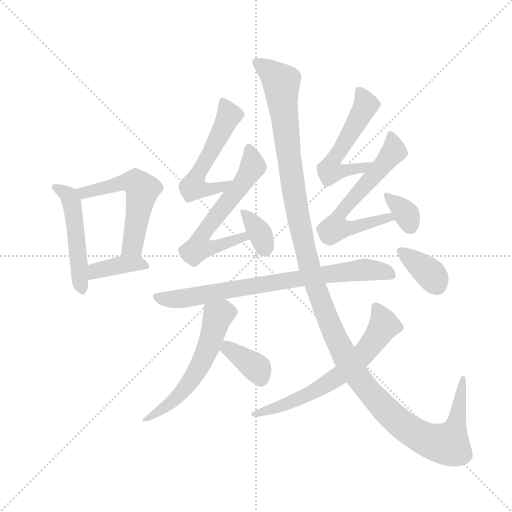
t = 0.00 s
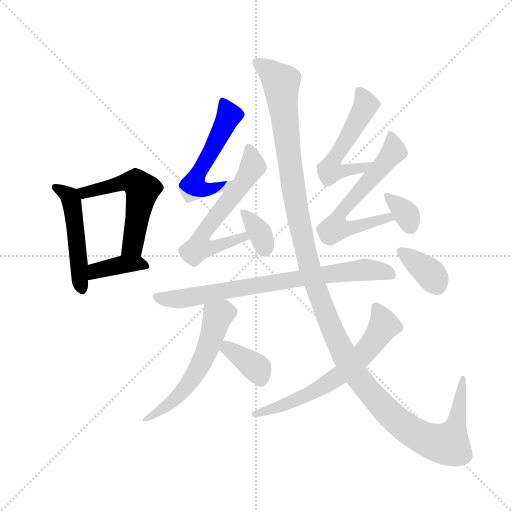
t = 2.15 s
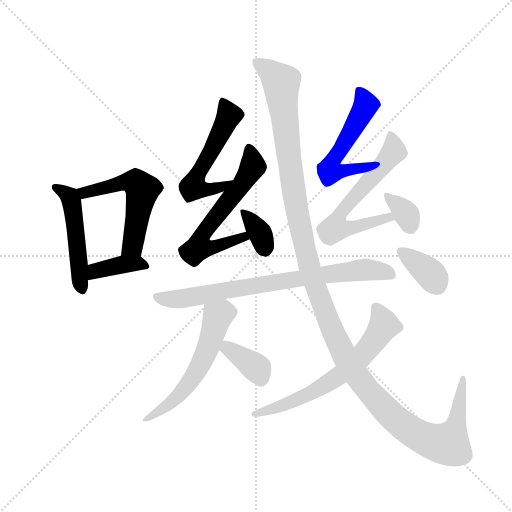
t = 4.29 s
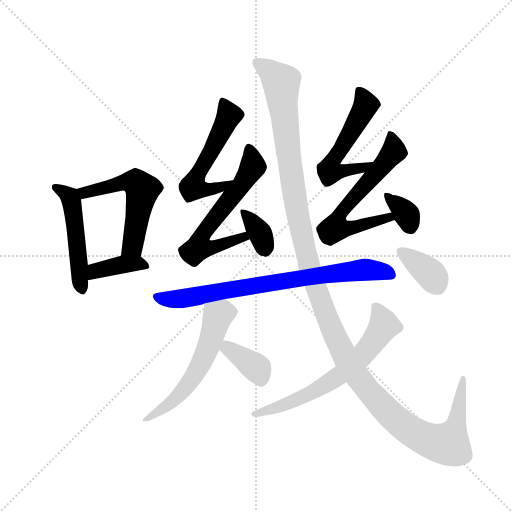
t = 6.44 s
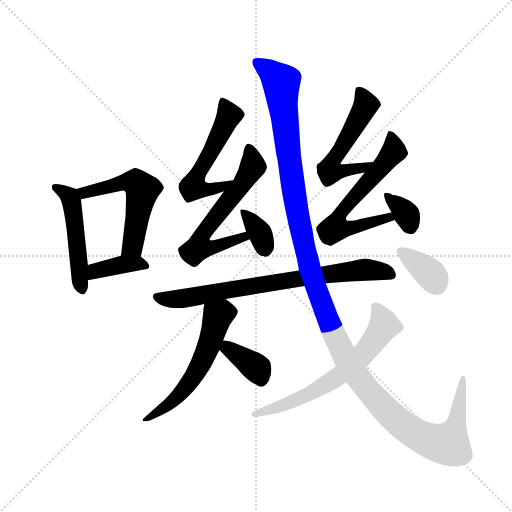
t = 8.58 s
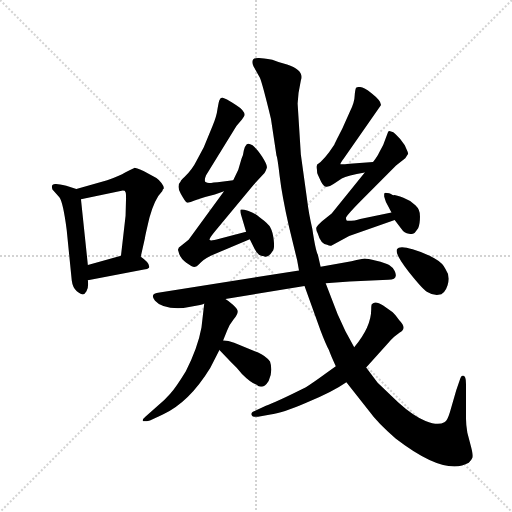
t = 10.73 s

The animated SVG that drew these frames (rendered in a browser with its animation timeline set to each time). Animation: 15 CSS @keyframes rules; one cycle of 10.73 s.

<svg version="1.1" viewBox="0 0 1024 1024" xmlns="http://www.w3.org/2000/svg">
  <g stroke="lightgray" stroke-dasharray="1,1" stroke-width="1" transform="scale(4, 4)">
    <line x1="0" y1="0" x2="256" y2="256"></line>
    <line x1="256" y1="0" x2="0" y2="256"></line>
    <line x1="128" y1="0" x2="128" y2="256"></line>
    <line x1="0" y1="128" x2="256" y2="128"></line>
  </g>
  <g transform="scale(0.92, -0.92) translate(60, -850)">
    <style type="text/css">
      
        @keyframes keyframes0 {
          from {
            stroke: blue;
            stroke-dashoffset: 492;
            stroke-width: 128;
          }
          62% {
            animation-timing-function: step-end;
            stroke: blue;
            stroke-dashoffset: 0;
            stroke-width: 128;
          }
          to {
            stroke: black;
            stroke-width: 1024;
          }
        }
        #make-me-a-hanzi-animation-0 {
          animation: keyframes0 0.650390625s both;
          animation-delay: 0s;
          animation-timing-function: linear;
        }
      
        @keyframes keyframes1 {
          from {
            stroke: blue;
            stroke-dashoffset: 548;
            stroke-width: 128;
          }
          64% {
            animation-timing-function: step-end;
            stroke: blue;
            stroke-dashoffset: 0;
            stroke-width: 128;
          }
          to {
            stroke: black;
            stroke-width: 1024;
          }
        }
        #make-me-a-hanzi-animation-1 {
          animation: keyframes1 0.6959635416666666s both;
          animation-delay: 0.650390625s;
          animation-timing-function: linear;
        }
      
        @keyframes keyframes2 {
          from {
            stroke: blue;
            stroke-dashoffset: 384;
            stroke-width: 128;
          }
          56% {
            animation-timing-function: step-end;
            stroke: blue;
            stroke-dashoffset: 0;
            stroke-width: 128;
          }
          to {
            stroke: black;
            stroke-width: 1024;
          }
        }
        #make-me-a-hanzi-animation-2 {
          animation: keyframes2 0.5625s both;
          animation-delay: 1.3463541666666665s;
          animation-timing-function: linear;
        }
      
        @keyframes keyframes3 {
          from {
            stroke: blue;
            stroke-dashoffset: 551;
            stroke-width: 128;
          }
          64% {
            animation-timing-function: step-end;
            stroke: blue;
            stroke-dashoffset: 0;
            stroke-width: 128;
          }
          to {
            stroke: black;
            stroke-width: 1024;
          }
        }
        #make-me-a-hanzi-animation-3 {
          animation: keyframes3 0.6984049479166666s both;
          animation-delay: 1.9088541666666665s;
          animation-timing-function: linear;
        }
      
        @keyframes keyframes4 {
          from {
            stroke: blue;
            stroke-dashoffset: 614;
            stroke-width: 128;
          }
          67% {
            animation-timing-function: step-end;
            stroke: blue;
            stroke-dashoffset: 0;
            stroke-width: 128;
          }
          to {
            stroke: black;
            stroke-width: 1024;
          }
        }
        #make-me-a-hanzi-animation-4 {
          animation: keyframes4 0.7496744791666666s both;
          animation-delay: 2.607259114583333s;
          animation-timing-function: linear;
        }
      
        @keyframes keyframes5 {
          from {
            stroke: blue;
            stroke-dashoffset: 352;
            stroke-width: 128;
          }
          53% {
            animation-timing-function: step-end;
            stroke: blue;
            stroke-dashoffset: 0;
            stroke-width: 128;
          }
          to {
            stroke: black;
            stroke-width: 1024;
          }
        }
        #make-me-a-hanzi-animation-5 {
          animation: keyframes5 0.5364583333333334s both;
          animation-delay: 3.3569335937499996s;
          animation-timing-function: linear;
        }
      
        @keyframes keyframes6 {
          from {
            stroke: blue;
            stroke-dashoffset: 546;
            stroke-width: 128;
          }
          64% {
            animation-timing-function: step-end;
            stroke: blue;
            stroke-dashoffset: 0;
            stroke-width: 128;
          }
          to {
            stroke: black;
            stroke-width: 1024;
          }
        }
        #make-me-a-hanzi-animation-6 {
          animation: keyframes6 0.6943359375s both;
          animation-delay: 3.893391927083333s;
          animation-timing-function: linear;
        }
      
        @keyframes keyframes7 {
          from {
            stroke: blue;
            stroke-dashoffset: 629;
            stroke-width: 128;
          }
          67% {
            animation-timing-function: step-end;
            stroke: blue;
            stroke-dashoffset: 0;
            stroke-width: 128;
          }
          to {
            stroke: black;
            stroke-width: 1024;
          }
        }
        #make-me-a-hanzi-animation-7 {
          animation: keyframes7 0.7618815104166666s both;
          animation-delay: 4.587727864583333s;
          animation-timing-function: linear;
        }
      
        @keyframes keyframes8 {
          from {
            stroke: blue;
            stroke-dashoffset: 344;
            stroke-width: 128;
          }
          53% {
            animation-timing-function: step-end;
            stroke: blue;
            stroke-dashoffset: 0;
            stroke-width: 128;
          }
          to {
            stroke: black;
            stroke-width: 1024;
          }
        }
        #make-me-a-hanzi-animation-8 {
          animation: keyframes8 0.5299479166666666s both;
          animation-delay: 5.349609375s;
          animation-timing-function: linear;
        }
      
        @keyframes keyframes9 {
          from {
            stroke: blue;
            stroke-dashoffset: 769;
            stroke-width: 128;
          }
          71% {
            animation-timing-function: step-end;
            stroke: blue;
            stroke-dashoffset: 0;
            stroke-width: 128;
          }
          to {
            stroke: black;
            stroke-width: 1024;
          }
        }
        #make-me-a-hanzi-animation-9 {
          animation: keyframes9 0.8758138020833334s both;
          animation-delay: 5.879557291666667s;
          animation-timing-function: linear;
        }
      
        @keyframes keyframes10 {
          from {
            stroke: blue;
            stroke-dashoffset: 577;
            stroke-width: 128;
          }
          65% {
            animation-timing-function: step-end;
            stroke: blue;
            stroke-dashoffset: 0;
            stroke-width: 128;
          }
          to {
            stroke: black;
            stroke-width: 1024;
          }
        }
        #make-me-a-hanzi-animation-10 {
          animation: keyframes10 0.7195638020833334s both;
          animation-delay: 6.75537109375s;
          animation-timing-function: linear;
        }
      
        @keyframes keyframes11 {
          from {
            stroke: blue;
            stroke-dashoffset: 369;
            stroke-width: 128;
          }
          55% {
            animation-timing-function: step-end;
            stroke: blue;
            stroke-dashoffset: 0;
            stroke-width: 128;
          }
          to {
            stroke: black;
            stroke-width: 1024;
          }
        }
        #make-me-a-hanzi-animation-11 {
          animation: keyframes11 0.55029296875s both;
          animation-delay: 7.474934895833333s;
          animation-timing-function: linear;
        }
      
        @keyframes keyframes12 {
          from {
            stroke: blue;
            stroke-dashoffset: 1390;
            stroke-width: 128;
          }
          82% {
            animation-timing-function: step-end;
            stroke: blue;
            stroke-dashoffset: 0;
            stroke-width: 128;
          }
          to {
            stroke: black;
            stroke-width: 1024;
          }
        }
        #make-me-a-hanzi-animation-12 {
          animation: keyframes12 1.3811848958333333s both;
          animation-delay: 8.025227864583332s;
          animation-timing-function: linear;
        }
      
        @keyframes keyframes13 {
          from {
            stroke: blue;
            stroke-dashoffset: 648;
            stroke-width: 128;
          }
          68% {
            animation-timing-function: step-end;
            stroke: blue;
            stroke-dashoffset: 0;
            stroke-width: 128;
          }
          to {
            stroke: black;
            stroke-width: 1024;
          }
        }
        #make-me-a-hanzi-animation-13 {
          animation: keyframes13 0.77734375s both;
          animation-delay: 9.406412760416666s;
          animation-timing-function: linear;
        }
      
        @keyframes keyframes14 {
          from {
            stroke: blue;
            stroke-dashoffset: 363;
            stroke-width: 128;
          }
          54% {
            animation-timing-function: step-end;
            stroke: blue;
            stroke-dashoffset: 0;
            stroke-width: 128;
          }
          to {
            stroke: black;
            stroke-width: 1024;
          }
        }
        #make-me-a-hanzi-animation-14 {
          animation: keyframes14 0.54541015625s both;
          animation-delay: 10.183756510416666s;
          animation-timing-function: linear;
        }
      
    </style>
    
      <path d="M 106 439 L 84 446 Q 65 451 60 450 Q 50 450 54 438 L 69 421 Q 77 411 85 350 L 96 240 Q 98 224 107 217 Q 117 210 120 210 Q 124 210 128 217 Q 133 224 131 241 L 131 274 L 116 417 C 114 436 114 436 106 439 Z" fill="lightgray"></path>
    
      <path d="M 246 292 L 255 332 Q 255 335 265 377 Q 276 418 293 435 Q 293 437 296 440 Q 297 444 291 452 Q 285 460 280 463 L 252 478 Q 233 486 232 485 Q 223 481 212 475 Q 201 468 173 458 L 106 439 C 77 431 87 411 116 417 L 207 436 Q 212 436 212 434 Q 212 432 213 432 Q 214 431 214 419 L 213 381 L 203 294 C 200 264 239 263 246 292 Z" fill="lightgray"></path>
    
      <path d="M 131 241 L 253 264 Q 261 265 264 268 Q 267 278 246 292 C 232 302 232 302 203 294 L 131 274 C 102 266 102 235 131 241 Z" fill="lightgray"></path>
    
      <path d="M 447 458 L 413 454 Q 403 454 399 452 Q 389 452 386 455 Q 384 460 388 469 L 454 576 L 466 590 Q 471 597 472 600 Q 472 610 453 622 Q 434 634 431 635 L 423 638 Q 421 638 421 637 L 419 636 L 417 632 Q 416 631 413 614 Q 411 597 402 576 L 383 530 L 367 500 Q 359 483 341 465 Q 333 458 333 456 Q 323 446 333 429 Q 343 411 346 410 Q 350 408 363 414 Q 377 420 386 422 L 407 427 L 427 434 C 455 444 477 462 447 458 Z" fill="lightgray"></path>
    
      <path d="M 475 346 L 417 331 Q 399 326 396 328 Q 393 330 408 348 L 491 448 L 515 474 Q 518 479 520 485 Q 522 490 510 509 Q 498 527 489 534 Q 480 540 476 536 Q 472 532 470 523 Q 469 513 465 505 L 458 481 L 447 458 L 427 434 L 350 329 L 329 312 Q 328 311 328 309 Q 326 308 328 303 Q 331 289 345 279 Q 360 268 364 270 Q 369 271 377 280 Q 386 289 407 298 L 483 330 C 511 342 504 354 475 346 Z" fill="lightgray"></path>
    
      <path d="M 464 383 L 475 346 L 483 330 L 493 310 Q 498 300 503 296 Q 507 293 514 293 Q 523 288 534 306 Q 537 311 535 329 Q 533 346 528 355 Q 524 363 505 377 Q 494 387 479 392 Q 465 396 463 394 Q 462 391 464 383 Z" fill="lightgray"></path>
    
      <path d="M 629 492 L 629 490 Q 627 488 629 481 Q 629 474 631 470 L 638 455 Q 644 444 649 444 Q 655 443 665 450 L 683 462 Q 695 468 733 475 C 762 481 781 500 751 498 L 700 494 Q 682 492 680 493 Q 679 494 690 509 L 768 621 Q 770 630 747 648 Q 725 666 714 659 Q 712 655 711 642 Q 711 629 701 608 L 684 570 Q 667 537 667 536 Q 645 502 629 492 Z" fill="lightgray"></path>
    
      <path d="M 733 475 L 661 386 L 640 369 Q 631 361 628 356 Q 626 351 631 342 Q 637 320 651 318 Q 657 315 660 316 L 699 337 L 798 372 C 826 382 820 394 791 388 L 723 374 Q 713 370 695 370 L 693 371 L 692 376 Q 691 380 735 424 L 801 490 L 821 506 L 827 515 Q 828 517 824 525 L 820 534 L 810 548 L 800 558 Q 795 564 790 564 Q 787 566 784 564 L 773 535 L 764 518 Q 762 512 751 498 L 733 475 Z" fill="lightgray"></path>
    
      <path d="M 798 372 L 812 353 Q 819 342 829 342 Q 837 340 840 343 Q 843 345 849 354 Q 853 363 853 379 Q 854 394 843 404 Q 833 414 817 420 Q 801 426 797 426 Q 793 425 790 428 L 786 430 L 777 431 L 775 429 L 775 423 L 779 411 L 791 388 L 798 372 Z" fill="lightgray"></path>
    
      <path d="M 648 234 L 700 238 L 784 242 Q 807 242 798 261 Q 794 269 786 274 Q 778 278 758 283 Q 738 288 733 288 Q 729 288 704 282 L 637 270 L 590 262 L 287 214 Q 264 212 277 196 Q 291 180 327 180 Q 340 180 348 182 L 369 186 Q 382 188 384 190 L 430 200 L 602 228 L 648 234 Z" fill="lightgray"></path>
    
      <path d="M 384 190 L 378 138 Q 370 94 344 43 Q 322 7 310 -6 Q 298 -20 283 -32 L 256 -56 Q 250 -61 250 -64 Q 251 -68 266 -64 L 294 -51 Q 351 -25 397 50 L 417 89 L 425 110 L 434 132 Q 439 145 448 156 Q 457 167 457 173 Q 457 178 447 187 Q 437 196 430 200 C 405 217 387 220 384 190 Z" fill="lightgray"></path>
    
      <path d="M 417 89 L 443 62 Q 454 52 466 37 Q 485 18 497 14 Q 511 1 524 22 Q 534 43 527 64 Q 518 76 500 84 L 449 105 Q 436 110 425 110 C 395 111 396 111 417 89 Z" fill="lightgray"></path>
    
      <path d="M 710 95 L 691 130 L 674 167 L 648 234 L 637 270 L 631 296 Q 626 305 619 352 Q 611 387 608 413 L 594 514 L 587 625 L 589 648 L 594 675 Q 602 698 564 710 Q 546 714 532 720 Q 511 724 503 724 Q 483 725 491 706 L 505 681 Q 510 670 529 592 L 541 512 Q 543 509 548 467 Q 553 425 568 358 L 586 284 L 590 262 L 602 228 L 637 131 Q 648 102 655 89 Q 660 75 670 54 L 693 19 L 741 -42 Q 762 -71 800 -103 Q 908 -186 959 -156 Q 965 -150 967 -145 Q 969 -140 964 -121 L 956 -91 Q 953 -73 953 -59 L 953 16 Q 953 33 947 33 Q 943 34 941 28 L 932 2 L 918 -46 Q 912 -66 906 -68 Q 892 -76 865 -65 Q 839 -55 806 -25 L 761 18 L 736 51 L 710 95 Z" fill="lightgray"></path>
    
      <path d="M 670 54 L 651 40 Q 621 18 605 8 Q 539 -25 518 -32 L 497 -42 Q 484 -46 487 -52 Q 488 -57 501 -56 L 528 -51 Q 552 -49 607 -25 Q 663 -2 693 19 L 736 51 L 781 101 Q 789 111 797 118 L 809 127 Q 826 136 808 154 Q 798 168 793 172 L 773 186 Q 755 197 749 189 Q 747 189 747 177 Q 747 139 710 95 L 670 54 Z" fill="lightgray"></path>
    
      <path d="M 909 264 Q 903 278 885 288 Q 867 299 837 308 Q 808 317 803 308 Q 798 298 828 260 Q 859 221 869 215 Q 879 208 893 209 Q 907 210 913 230 Q 919 250 909 264 Z" fill="lightgray"></path>
    
    
      <clipPath id="make-me-a-hanzi-clip-0">
        <path d="M 106 439 L 84 446 Q 65 451 60 450 Q 50 450 54 438 L 69 421 Q 77 411 85 350 L 96 240 Q 98 224 107 217 Q 117 210 120 210 Q 124 210 128 217 Q 133 224 131 241 L 131 274 L 116 417 C 114 436 114 436 106 439 Z"></path>
      </clipPath>
      <path clip-path="url(#make-me-a-hanzi-clip-0)" d="M 64 441 L 91 422 L 97 407 L 118 221" fill="none" id="make-me-a-hanzi-animation-0" stroke-dasharray="364 728" stroke-linecap="round"></path>
    
      <clipPath id="make-me-a-hanzi-clip-1">
        <path d="M 246 292 L 255 332 Q 255 335 265 377 Q 276 418 293 435 Q 293 437 296 440 Q 297 444 291 452 Q 285 460 280 463 L 252 478 Q 233 486 232 485 Q 223 481 212 475 Q 201 468 173 458 L 106 439 C 77 431 87 411 116 417 L 207 436 Q 212 436 212 434 Q 212 432 213 432 Q 214 431 214 419 L 213 381 L 203 294 C 200 264 239 263 246 292 Z"></path>
      </clipPath>
      <path clip-path="url(#make-me-a-hanzi-clip-1)" d="M 114 436 L 136 433 L 217 455 L 244 446 L 249 438 L 228 316 L 210 300" fill="none" id="make-me-a-hanzi-animation-1" stroke-dasharray="420 840" stroke-linecap="round"></path>
    
      <clipPath id="make-me-a-hanzi-clip-2">
        <path d="M 131 241 L 253 264 Q 261 265 264 268 Q 267 278 246 292 C 232 302 232 302 203 294 L 131 274 C 102 266 102 235 131 241 Z"></path>
      </clipPath>
      <path clip-path="url(#make-me-a-hanzi-clip-2)" d="M 138 247 L 148 261 L 186 271 L 238 278 L 256 272" fill="none" id="make-me-a-hanzi-animation-2" stroke-dasharray="256 512" stroke-linecap="round"></path>
    
      <clipPath id="make-me-a-hanzi-clip-3">
        <path d="M 447 458 L 413 454 Q 403 454 399 452 Q 389 452 386 455 Q 384 460 388 469 L 454 576 L 466 590 Q 471 597 472 600 Q 472 610 453 622 Q 434 634 431 635 L 423 638 Q 421 638 421 637 L 419 636 L 417 632 Q 416 631 413 614 Q 411 597 402 576 L 383 530 L 367 500 Q 359 483 341 465 Q 333 458 333 456 Q 323 446 333 429 Q 343 411 346 410 Q 350 408 363 414 Q 377 420 386 422 L 407 427 L 427 434 C 455 444 477 462 447 458 Z"></path>
      </clipPath>
      <path clip-path="url(#make-me-a-hanzi-clip-3)" d="M 422 632 L 437 597 L 370 473 L 360 443 L 399 438 L 442 452" fill="none" id="make-me-a-hanzi-animation-3" stroke-dasharray="423 846" stroke-linecap="round"></path>
    
      <clipPath id="make-me-a-hanzi-clip-4">
        <path d="M 475 346 L 417 331 Q 399 326 396 328 Q 393 330 408 348 L 491 448 L 515 474 Q 518 479 520 485 Q 522 490 510 509 Q 498 527 489 534 Q 480 540 476 536 Q 472 532 470 523 Q 469 513 465 505 L 458 481 L 447 458 L 427 434 L 350 329 L 329 312 Q 328 311 328 309 Q 326 308 328 303 Q 331 289 345 279 Q 360 268 364 270 Q 369 271 377 280 Q 386 289 407 298 L 483 330 C 511 342 504 354 475 346 Z"></path>
      </clipPath>
      <path clip-path="url(#make-me-a-hanzi-clip-4)" d="M 481 526 L 490 488 L 385 348 L 373 321 L 376 311 L 394 310 L 469 335 L 475 331" fill="none" id="make-me-a-hanzi-animation-4" stroke-dasharray="486 972" stroke-linecap="round"></path>
    
      <clipPath id="make-me-a-hanzi-clip-5">
        <path d="M 464 383 L 475 346 L 483 330 L 493 310 Q 498 300 503 296 Q 507 293 514 293 Q 523 288 534 306 Q 537 311 535 329 Q 533 346 528 355 Q 524 363 505 377 Q 494 387 479 392 Q 465 396 463 394 Q 462 391 464 383 Z"></path>
      </clipPath>
      <path clip-path="url(#make-me-a-hanzi-clip-5)" d="M 466 389 L 505 344 L 517 310" fill="none" id="make-me-a-hanzi-animation-5" stroke-dasharray="224 448" stroke-linecap="round"></path>
    
      <clipPath id="make-me-a-hanzi-clip-6">
        <path d="M 629 492 L 629 490 Q 627 488 629 481 Q 629 474 631 470 L 638 455 Q 644 444 649 444 Q 655 443 665 450 L 683 462 Q 695 468 733 475 C 762 481 781 500 751 498 L 700 494 Q 682 492 680 493 Q 679 494 690 509 L 768 621 Q 770 630 747 648 Q 725 666 714 659 Q 712 655 711 642 Q 711 629 701 608 L 684 570 Q 667 537 667 536 Q 645 502 629 492 Z"></path>
      </clipPath>
      <path clip-path="url(#make-me-a-hanzi-clip-6)" d="M 720 654 L 734 617 L 664 503 L 657 478 L 722 483 L 745 493" fill="none" id="make-me-a-hanzi-animation-6" stroke-dasharray="418 836" stroke-linecap="round"></path>
    
      <clipPath id="make-me-a-hanzi-clip-7">
        <path d="M 733 475 L 661 386 L 640 369 Q 631 361 628 356 Q 626 351 631 342 Q 637 320 651 318 Q 657 315 660 316 L 699 337 L 798 372 C 826 382 820 394 791 388 L 723 374 Q 713 370 695 370 L 693 371 L 692 376 Q 691 380 735 424 L 801 490 L 821 506 L 827 515 Q 828 517 824 525 L 820 534 L 810 548 L 800 558 Q 795 564 790 564 Q 787 566 784 564 L 773 535 L 764 518 Q 762 512 751 498 L 733 475 Z"></path>
      </clipPath>
      <path clip-path="url(#make-me-a-hanzi-clip-7)" d="M 787 555 L 794 542 L 794 518 L 694 405 L 677 382 L 669 354 L 716 357 L 784 377 L 790 373" fill="none" id="make-me-a-hanzi-animation-7" stroke-dasharray="501 1002" stroke-linecap="round"></path>
    
      <clipPath id="make-me-a-hanzi-clip-8">
        <path d="M 798 372 L 812 353 Q 819 342 829 342 Q 837 340 840 343 Q 843 345 849 354 Q 853 363 853 379 Q 854 394 843 404 Q 833 414 817 420 Q 801 426 797 426 Q 793 425 790 428 L 786 430 L 777 431 L 775 429 L 775 423 L 779 411 L 791 388 L 798 372 Z"></path>
      </clipPath>
      <path clip-path="url(#make-me-a-hanzi-clip-8)" d="M 780 426 L 825 382 L 833 358" fill="none" id="make-me-a-hanzi-animation-8" stroke-dasharray="216 432" stroke-linecap="round"></path>
    
      <clipPath id="make-me-a-hanzi-clip-9">
        <path d="M 648 234 L 700 238 L 784 242 Q 807 242 798 261 Q 794 269 786 274 Q 778 278 758 283 Q 738 288 733 288 Q 729 288 704 282 L 637 270 L 590 262 L 287 214 Q 264 212 277 196 Q 291 180 327 180 Q 340 180 348 182 L 369 186 Q 382 188 384 190 L 430 200 L 602 228 L 648 234 Z"></path>
      </clipPath>
      <path clip-path="url(#make-me-a-hanzi-clip-9)" d="M 283 205 L 332 200 L 719 263 L 761 262 L 789 253" fill="none" id="make-me-a-hanzi-animation-9" stroke-dasharray="641 1282" stroke-linecap="round"></path>
    
      <clipPath id="make-me-a-hanzi-clip-10">
        <path d="M 384 190 L 378 138 Q 370 94 344 43 Q 322 7 310 -6 Q 298 -20 283 -32 L 256 -56 Q 250 -61 250 -64 Q 251 -68 266 -64 L 294 -51 Q 351 -25 397 50 L 417 89 L 425 110 L 434 132 Q 439 145 448 156 Q 457 167 457 173 Q 457 178 447 187 Q 437 196 430 200 C 405 217 387 220 384 190 Z"></path>
      </clipPath>
      <path clip-path="url(#make-me-a-hanzi-clip-10)" d="M 447 172 L 414 164 L 387 80 L 341 4 L 314 -24 L 271 -56 L 254 -61" fill="none" id="make-me-a-hanzi-animation-10" stroke-dasharray="449 898" stroke-linecap="round"></path>
    
      <clipPath id="make-me-a-hanzi-clip-11">
        <path d="M 417 89 L 443 62 Q 454 52 466 37 Q 485 18 497 14 Q 511 1 524 22 Q 534 43 527 64 Q 518 76 500 84 L 449 105 Q 436 110 425 110 C 395 111 396 111 417 89 Z"></path>
      </clipPath>
      <path clip-path="url(#make-me-a-hanzi-clip-11)" d="M 430 102 L 499 49 L 508 25" fill="none" id="make-me-a-hanzi-animation-11" stroke-dasharray="241 482" stroke-linecap="round"></path>
    
      <clipPath id="make-me-a-hanzi-clip-12">
        <path d="M 710 95 L 691 130 L 674 167 L 648 234 L 637 270 L 631 296 Q 626 305 619 352 Q 611 387 608 413 L 594 514 L 587 625 L 589 648 L 594 675 Q 602 698 564 710 Q 546 714 532 720 Q 511 724 503 724 Q 483 725 491 706 L 505 681 Q 510 670 529 592 L 541 512 Q 543 509 548 467 Q 553 425 568 358 L 586 284 L 590 262 L 602 228 L 637 131 Q 648 102 655 89 Q 660 75 670 54 L 693 19 L 741 -42 Q 762 -71 800 -103 Q 908 -186 959 -156 Q 965 -150 967 -145 Q 969 -140 964 -121 L 956 -91 Q 953 -73 953 -59 L 953 16 Q 953 33 947 33 Q 943 34 941 28 L 932 2 L 918 -46 Q 912 -66 906 -68 Q 892 -76 865 -65 Q 839 -55 806 -25 L 761 18 L 736 51 L 710 95 Z"></path>
      </clipPath>
      <path clip-path="url(#make-me-a-hanzi-clip-12)" d="M 499 714 L 551 671 L 571 482 L 602 311 L 651 160 L 711 39 L 775 -38 L 815 -74 L 865 -104 L 908 -115 L 917 -109 L 931 -76 L 946 28" fill="none" id="make-me-a-hanzi-animation-12" stroke-dasharray="1262 2524" stroke-linecap="round"></path>
    
      <clipPath id="make-me-a-hanzi-clip-13">
        <path d="M 670 54 L 651 40 Q 621 18 605 8 Q 539 -25 518 -32 L 497 -42 Q 484 -46 487 -52 Q 488 -57 501 -56 L 528 -51 Q 552 -49 607 -25 Q 663 -2 693 19 L 736 51 L 781 101 Q 789 111 797 118 L 809 127 Q 826 136 808 154 Q 798 168 793 172 L 773 186 Q 755 197 749 189 Q 747 189 747 177 Q 747 139 710 95 L 670 54 Z"></path>
      </clipPath>
      <path clip-path="url(#make-me-a-hanzi-clip-13)" d="M 757 182 L 775 143 L 732 82 L 696 48 L 593 -16 L 495 -50" fill="none" id="make-me-a-hanzi-animation-13" stroke-dasharray="520 1040" stroke-linecap="round"></path>
    
      <clipPath id="make-me-a-hanzi-clip-14">
        <path d="M 909 264 Q 903 278 885 288 Q 867 299 837 308 Q 808 317 803 308 Q 798 298 828 260 Q 859 221 869 215 Q 879 208 893 209 Q 907 210 913 230 Q 919 250 909 264 Z"></path>
      </clipPath>
      <path clip-path="url(#make-me-a-hanzi-clip-14)" d="M 810 304 L 865 264 L 889 233" fill="none" id="make-me-a-hanzi-animation-14" stroke-dasharray="235 470" stroke-linecap="round"></path>
    
  </g>
</svg>
